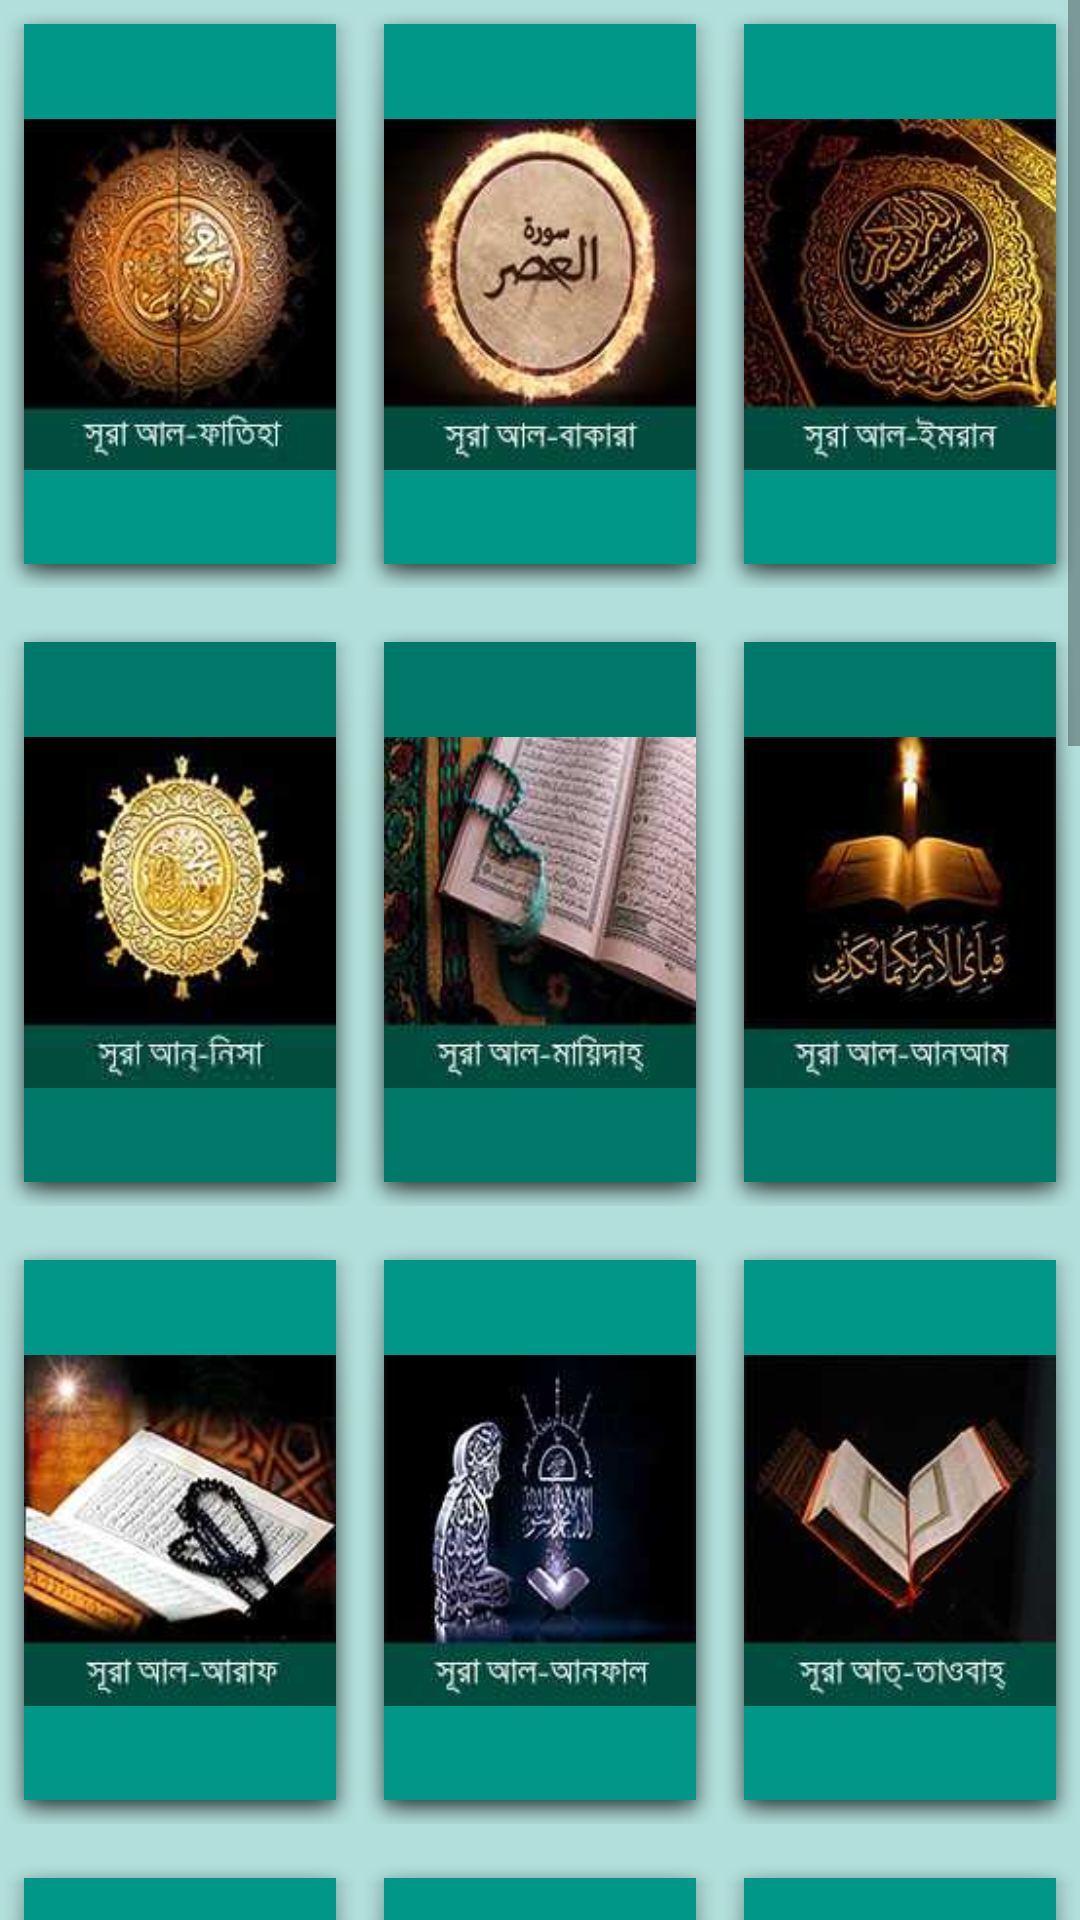

Write the Android layout XML for this screen, with the resource values it uses.
<!-- AndroidManifest.xml: application theme AppTheme -->
<!-- res/layout/fragment_one.xml -->
<?xml version="1.0" encoding="utf-8"?>
<LinearLayout
    android:layout_height="match_parent"
    android:layout_width="match_parent"
    android:orientation="vertical"
    android:background="#b2dfdb"
    xmlns:android="http://schemas.android.com/apk/res/android">

    <ScrollView
        android:layout_width="wrap_content"
        android:layout_height="wrap_content"

        xmlns:android="http://schemas.android.com/apk/res/android">


        <TableLayout xmlns:android="http://schemas.android.com/apk/res/android"
            android:layout_width="wrap_content"
            android:layout_height="wrap_content"
            android:stretchColumns="*"
            android:shrinkColumns="*">


            <TableRow>

                <ImageView
                    android:layout_height="wrap_content"
                    android:layout_width="wrap_content"
                    android:layout_marginBottom="10dp"
                    android:src="@drawable/fatiha"
                    android:id="@+id/btn1"
                    android:background="@drawable/shadow"
                    >

                </ImageView>
                <ImageView
                    android:layout_height="wrap_content"
                    android:layout_width="wrap_content"
                    android:layout_marginBottom="10dp"
                    android:src="@drawable/bakara"
                    android:id="@+id/btn2"
                    android:background="@drawable/shadow"
                    >

                </ImageView>
                <ImageView
                    android:layout_height="wrap_content"
                    android:layout_width="wrap_content"
                    android:layout_marginBottom="10dp"
                    android:src="@drawable/imran"
                    android:id="@+id/btn3"
                    android:background="@drawable/shadow"
                    >

                </ImageView>

            </TableRow>

            <TableRow>
                <ImageView
                    android:layout_height="match_parent"
                    android:layout_width="wrap_content"
                    android:id="@+id/btn4"
                    android:layout_marginBottom="10dp"
                    android:background="@drawable/shadow2"
                    android:src="@drawable/nisa"
                    >

                </ImageView>
                <ImageView
                    android:layout_height="match_parent"
                    android:layout_width="wrap_content"
                    android:id="@+id/btn5"
                    android:layout_marginBottom="10dp"
                    android:background="@drawable/shadow2"
                    android:src="@drawable/mayidah"
                    >

                </ImageView>
                <ImageView
                    android:layout_height="match_parent"
                    android:layout_width="wrap_content"
                    android:id="@+id/btn6"
                    android:layout_marginBottom="10dp"
                    android:background="@drawable/shadow2"
                    android:src="@drawable/anam"
                    >

                </ImageView>

            </TableRow>

            <TableRow>
                <ImageView
                    android:layout_height="wrap_content"
                    android:layout_width="wrap_content"
                    android:layout_marginBottom="10dp"
                    android:src="@drawable/araf"
                    android:id="@+id/btn7"
                    android:background="@drawable/shadow"
                    >

                </ImageView>
                <ImageView
                    android:layout_height="wrap_content"
                    android:layout_width="wrap_content"
                    android:layout_marginBottom="10dp"
                    android:src="@drawable/anfal"
                    android:id="@+id/btn8"
                    android:background="@drawable/shadow"
                    >

                </ImageView>
                <ImageView
                    android:layout_height="wrap_content"
                    android:layout_width="wrap_content"
                    android:layout_marginBottom="10dp"
                    android:src="@drawable/taubah"
                    android:id="@+id/btn9"
                    android:background="@drawable/shadow"
                    >

                </ImageView>

            </TableRow>

            <TableRow>
                <ImageView
                    android:layout_height="wrap_content"
                    android:layout_width="wrap_content"
                    android:layout_marginBottom="10dp"
                    android:src="@drawable/eunus"
                    android:id="@+id/btn10"
                    android:background="@drawable/shadow"
                    >

                </ImageView>
                <ImageView
                    android:layout_height="wrap_content"
                    android:layout_width="wrap_content"
                    android:layout_marginBottom="10dp"
                    android:src="@drawable/hud"
                    android:id="@+id/btn11"
                    android:background="@drawable/shadow"
                    >

                </ImageView>
                <ImageView
                    android:layout_height="wrap_content"
                    android:layout_width="wrap_content"
                    android:id="@+id/btn12"
                    android:layout_marginBottom="10dp"
                    android:src="@drawable/eusuf"
                    android:background="@drawable/shadow"
                    >

                </ImageView>

            </TableRow>

            <TableRow>
                <ImageView
                    android:layout_height="wrap_content"
                    android:layout_width="wrap_content"
                    android:layout_marginBottom="10dp"
                    android:id="@+id/btn13"
                    android:src="@drawable/rad"
                    android:background="@drawable/shadow"
                    >

                </ImageView>
                <ImageView
                    android:layout_height="wrap_content"
                    android:layout_width="wrap_content"
                    android:layout_marginBottom="10dp"
                    android:src="@drawable/ibrahim"
                    android:id="@+id/btn14"
                    android:background="@drawable/shadow"
                    >

                </ImageView>
                <ImageView
                    android:layout_height="wrap_content"
                    android:layout_width="wrap_content"
                    android:layout_marginBottom="10dp"
                    android:src="@drawable/hijr"
                    android:id="@+id/btn15"
                    android:background="@drawable/shadow"
                    >

                </ImageView>

            </TableRow>

            <TableRow>
                <ImageView
                    android:layout_height="wrap_content"
                    android:layout_width="wrap_content"
                    android:layout_marginBottom="10dp"
                    android:src="@drawable/nahol"
                    android:id="@+id/btn16"
                    android:background="@drawable/shadow"
                    >

                </ImageView>
                <ImageView
                    android:layout_height="wrap_content"
                    android:layout_width="wrap_content"
                    android:layout_marginBottom="10dp"
                    android:src="@drawable/boni"
                    android:id="@+id/btn17"
                    android:background="@drawable/shadow"
                    >

                </ImageView>
                <ImageView
                    android:layout_height="wrap_content"
                    android:layout_width="wrap_content"
                    android:layout_marginBottom="10dp"
                    android:id="@+id/btn18"
                    android:src="@drawable/kahof"
                    android:background="@drawable/shadow"
                    >

                </ImageView>

            </TableRow>

            <TableRow>
                <ImageView
                    android:layout_height="wrap_content"
                    android:layout_width="wrap_content"
                    android:layout_marginBottom="10dp"
                    android:id="@+id/btn19"
                    android:src="@drawable/maryam"
                    android:background="@drawable/shadow"
                    >

                </ImageView>
                <ImageView
                    android:layout_height="wrap_content"
                    android:layout_width="wrap_content"
                    android:layout_marginBottom="10dp"
                    android:src="@drawable/toaha"
                    android:id="@+id/btn20"
                    android:background="@drawable/shadow"
                    >

                </ImageView>
                <ImageView
                    android:layout_height="wrap_content"
                    android:layout_width="wrap_content"
                    android:layout_marginBottom="10dp"
                    android:src="@drawable/amibya"
                    android:id="@+id/btn21"
                    android:background="@drawable/shadow"
                    >

                </ImageView>

            </TableRow>

            <TableRow>
                <ImageView
                    android:layout_height="wrap_content"
                    android:layout_width="wrap_content"
                    android:layout_marginBottom="10dp"
                    android:src="@drawable/hajj"
                    android:id="@+id/btn22"
                    android:background="@drawable/shadow"
                    >

                </ImageView>
                <ImageView
                    android:layout_height="wrap_content"
                    android:layout_width="wrap_content"
                    android:layout_marginBottom="10dp"
                    android:src="@drawable/muminun"
                    android:id="@+id/btn23"
                    android:background="@drawable/shadow"
                    >

                </ImageView>
                <ImageView
                    android:layout_height="wrap_content"
                    android:layout_width="wrap_content"
                    android:layout_marginBottom="10dp"
                    android:id="@+id/btn24"
                    android:src="@drawable/nur"
                    android:background="@drawable/shadow"
                    >

                </ImageView>
            </TableRow>







        </TableLayout>


    </ScrollView>

</LinearLayout>
<!-- resources referenced by this layout -->
<resources>
  <!-- drawable amibya: jpg bitmap (drawable, 14202 bytes) -->
  <!-- drawable anam: jpg bitmap (drawable, 9325 bytes) -->
  <!-- drawable anfal: jpg bitmap (drawable, 10971 bytes) -->
  <!-- drawable araf: jpg bitmap (drawable, 13924 bytes) -->
  <!-- drawable bakara: jpg bitmap (drawable, 12195 bytes) -->
  <!-- drawable boni: jpg bitmap (drawable, 14242 bytes) -->
  <!-- drawable eunus: jpg bitmap (drawable, 11292 bytes) -->
  <!-- drawable eusuf: jpg bitmap (drawable, 15169 bytes) -->
  <!-- drawable fatiha: jpg bitmap (drawable, 13615 bytes) -->
  <!-- drawable hajj: jpg bitmap (drawable, 12348 bytes) -->
  <!-- drawable hijr: jpg bitmap (drawable, 16376 bytes) -->
  <!-- drawable hud: jpg bitmap (drawable, 8438 bytes) -->
  <!-- drawable ibrahim: jpg bitmap (drawable, 7256 bytes) -->
  <!-- drawable imran: jpg bitmap (drawable, 19405 bytes) -->
  <!-- drawable kahof: jpg bitmap (drawable, 10937 bytes) -->
  <!-- drawable maryam: jpg bitmap (drawable, 10397 bytes) -->
  <!-- drawable mayidah: jpg bitmap (drawable, 15504 bytes) -->
  <!-- drawable muminun: jpg bitmap (drawable, 13516 bytes) -->
  <!-- drawable nahol: jpg bitmap (drawable, 19319 bytes) -->
  <!-- drawable nisa: jpg bitmap (drawable, 12012 bytes) -->
  <!-- drawable nur: jpg bitmap (drawable, 14644 bytes) -->
  <!-- drawable rad: jpg bitmap (drawable, 12133 bytes) -->
  <!-- drawable shadow (drawable) -->
  <?xml version="1.0" encoding="utf-8"?>
  <layer-list xmlns:android="http://schemas.android.com/apk/res/android">
      
      <item
          android:bottom="0dp"
          android:drawable="@android:drawable/dialog_holo_light_frame"
          android:left="0dp"
          android:right="0dp"
          android:top="0dp">
  
      </item>
  
      <item
          android:bottom="0dp"
          android:left="0dp"
          android:right="0dp"
          android:top="0dp">
          
          <shape android:shape="rectangle">
              <solid android:color="#009688" />
  
          </shape>
      </item>
  </layer-list>
  <!-- drawable shadow2 (drawable) -->
  <?xml version="1.0" encoding="utf-8"?>
  <layer-list xmlns:android="http://schemas.android.com/apk/res/android">
      
      <item
          android:bottom="0dp"
          android:drawable="@android:drawable/dialog_holo_light_frame"
          android:left="0dp"
          android:right="0dp"
          android:top="0dp">
  
      </item>
  
      <item
          android:bottom="0dp"
          android:left="0dp"
          android:right="0dp"
          android:top="0dp">
          
          <shape android:shape="rectangle">
              <solid android:color="#00796b" />
  
          </shape>
      </item>
  </layer-list>
  <!-- drawable taubah: jpg bitmap (drawable, 9002 bytes) -->
  <!-- drawable toaha: jpg bitmap (drawable, 12971 bytes) -->
  <style name="AppTheme" parent="Theme.AppCompat.Light.DarkActionBar">
          
          <item name="colorPrimary">@color/colorPrimary</item>
          <item name="colorPrimaryDark">@color/colorPrimaryDark</item>
          <item name="colorAccent">@color/colorAccent</item>
      </style>
  <color name="colorPrimary">#009688</color>
  <color name="colorPrimaryDark">#00796b</color>
  <color name="colorAccent">#d50000</color>
</resources>
